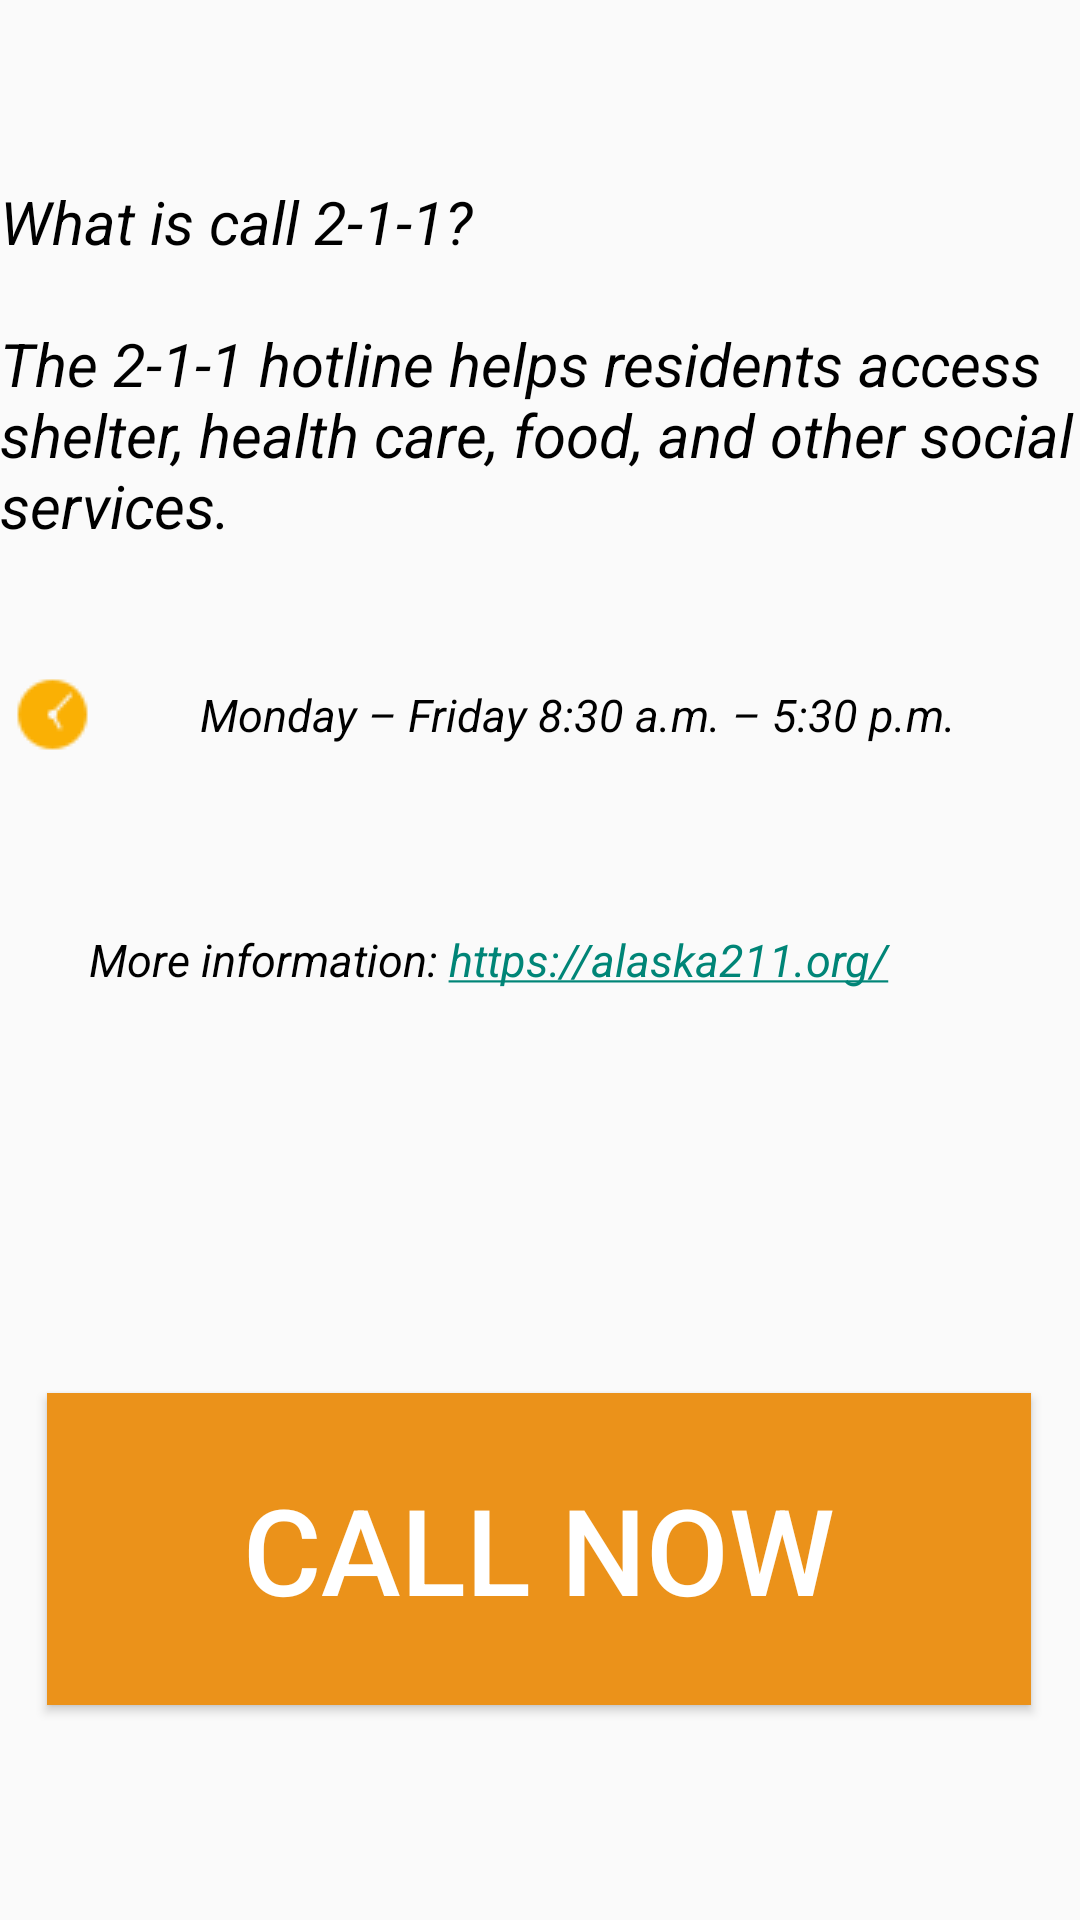

Layout XML and referenced resources for this Android screen:
<!-- AndroidManifest.xml: application theme Theme.Alaska_X_ACEH_X_BYUH_AndroidApp -->
<!-- res/layout/activity_two_one_one.xml -->
<?xml version="1.0" encoding="utf-8"?>
<androidx.constraintlayout.widget.ConstraintLayout xmlns:android="http://schemas.android.com/apk/res/android"
    xmlns:app="http://schemas.android.com/apk/res-auto"
    xmlns:tools="http://schemas.android.com/tools"
    android:layout_width="match_parent"
    android:layout_height="match_parent"
    tools:context=".Home.Two_One_OneActivity">

    

    

    

    

    <TextView
        android:id="@+id/textView_211"
        android:layout_width="360dp"
        android:layout_height="120dp"
        android:text="@string/home_211_information"
        android:textColor="#000000"
        android:textSize="20sp"
        android:textStyle="italic"
        app:layout_constraintBottom_toBottomOf="parent"
        app:layout_constraintEnd_toEndOf="parent"
        app:layout_constraintHorizontal_bias="0.588"
        app:layout_constraintLeft_toLeftOf="parent"
        app:layout_constraintRight_toRightOf="parent"
        app:layout_constraintStart_toStartOf="parent"
        app:layout_constraintTop_toTopOf="parent"
        app:layout_constraintVertical_bias="0.116"
        tools:ignore="MissingConstraints" />

    <TextView
        android:id="@+id/textView_timeicon"
        android:layout_width="350dp"
        android:layout_height="30dp"
        android:drawableLeft="@drawable/icon_time"
        android:gravity="center"
        android:text="@string/home_211_time"
        android:textColor="#000000"
        android:textSize="15sp"
        android:textStyle="italic"
        app:layout_constraintBottom_toBottomOf="parent"
        app:layout_constraintEnd_toEndOf="parent"
        app:layout_constraintHorizontal_bias="0.491"
        app:layout_constraintLeft_toLeftOf="parent"
        app:layout_constraintRight_toRightOf="parent"
        app:layout_constraintStart_toStartOf="parent"
        app:layout_constraintTop_toBottomOf="@+id/textView_211"
        app:layout_constraintVertical_bias="0.1"
        tools:ignore="MissingConstraints" />

    <TextView
        android:id="@+id/textView_link"
        android:layout_width="300dp"
        android:layout_height="20dp"
        android:autoLink="web"
        android:gravity="left"
        android:text="@string/home_211_link"
        android:textColor="#000000"
        android:textSize="15sp"
        android:textStyle="italic"
        app:layout_constraintBottom_toBottomOf="parent"
        app:layout_constraintEnd_toEndOf="parent"
        app:layout_constraintHorizontal_bias="0.495"
        app:layout_constraintLeft_toLeftOf="parent"
        app:layout_constraintRight_toRightOf="parent"
        app:layout_constraintStart_toStartOf="parent"
        app:layout_constraintTop_toBottomOf="@+id/textView_timeicon"
        app:layout_constraintVertical_bias="0.154"
        tools:ignore="MissingConstraints" />

    <Button
        android:id="@+id/button_call_now"
        android:layout_width="328dp"
        android:layout_height="104dp"
        android:background="#EB921A"
        android:text="Call Now"
        android:textColor="#FFFFFF"
        android:textSize="40sp"
        app:layout_constraintBottom_toBottomOf="parent"
        app:layout_constraintHorizontal_bias="0.493"
        app:layout_constraintLeft_toLeftOf="parent"
        app:layout_constraintRight_toRightOf="parent"
        app:layout_constraintTop_toBottomOf="@+id/textView_link"
        app:layout_constraintVertical_bias="0.652"
        tools:ignore="MissingConstraints" />

</androidx.constraintlayout.widget.ConstraintLayout>
<!-- resources referenced by this layout -->
<resources>
  <!-- drawable icon_time: png bitmap (drawable-v24, 521 bytes) -->
  <string name="home_211_information">What is call 2-1-1? \n \nThe 2-1-1 hotline helps residents access shelter, health care, food, and other social services.</string>
  <string name="home_211_link">More information: https://alaska211.org/</string>
  <string name="home_211_time">Monday – Friday 8:30 a.m. – 5:30 p.m.</string>
  <style name="Theme.Alaska_X_ACEH_X_BYUH_AndroidApp" parent="Theme.AppCompat.Light.NoActionBar">
          
          <item name="colorPrimary">@color/purple_500</item>
          <item name="colorPrimaryVariant">@color/purple_700</item>
          <item name="colorOnPrimary">@color/white</item>
          
          <item name="colorSecondary">@color/teal_200</item>
          <item name="colorSecondaryVariant">@color/teal_700</item>
          <item name="colorOnSecondary">#221E1E</item>
          
          <item name="android:statusBarColor" tools:targetApi="l">?attr/colorPrimaryVariant</item>
          
      </style>
  <color name="purple_500">#FF6200EE</color>
  <color name="purple_700">#FF3700B3</color>
  <color name="white">#FFFFFFFF</color>
  <color name="teal_200">#FF03DAC5</color>
  <color name="teal_700">#FF018786</color>
</resources>
